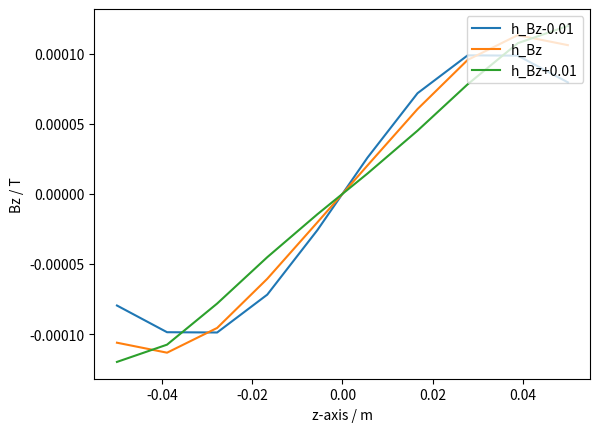

This chart was generated by the following Python code:
import numpy as np
from numpy.random import Generator
import matplotlib.pyplot as plt
import matplotlib.gridspec as gridspec
from matplotlib.patches import Rectangle
from matplotlib.colors import LogNorm

def arc(
        axis_x=0,
        axis_y=0,
        axis_z=1,
        R=(45 - 2.01/2)*10**(-3),
        phi0=0,
        phi1=120,
        #theta=120,
        lz=(238.96 + 1 - 59.04 - 1)*10**(-3),
        r=np.array([1,2,3]),
        winding=6,
        prec=5000,
        I=1,
        muo=4*np.pi*10**(-7)  # 1.25663706212*10**(-6)

):
    Bvec = np.zeros(3)
    phiarr = np.pi/180*np.linspace(start=phi0,stop=phi1,num=prec+1,endpoint=True)
    lxarr = R*np.cos(phiarr)
    lyarr = R*np.sin(phiarr)
    lzarr = lz*np.ones(prec+1)
    lvec = np.array([lxarr,lyarr,lzarr]).transpose()
    rpre = np.zeros(3)
    dlvec = np.zeros(3)
    #i=0
    #print(lvec[i])
    #print(lvec[i+1])
    for i in range(prec):
        dlvec=lvec[i+1]-lvec[i]
        rpre = r-(lvec[i+1]+lvec[i])/2
        Bvec+=np.cross(dlvec,rpre)/np.dot(rpre,rpre)**1.5
    return winding*muo*I/(4*np.pi)*Bvec  #
'''
circle=arc(
        R=1,
        phi0=0,
        phi1=360,
        lz=0,
        r=np.array([0,0,0]),
        prec=5000
)
print(circle)
'''
def rod(
        axis_x=0,
        axis_y=0,
        axis_z=1,
        R=(45 - 2.01/2)*10**(-3),
        theta=120,
        h0=0,
        h1=120,
        r=np.array([1,2,3]),
        prec=1000,
        I=1,
        muo=4*np.pi*10**(-7),  # 1.25663706212*10**(-6)
        winding=6
):
    Bvec = np.zeros(3)
    harr = np.linspace(start=h0,stop=h1,num=prec+1,endpoint=True)

    lxarr = R*np.cos(np.pi/180*theta)*np.ones(prec+1)
    lyarr = R*np.sin(np.pi/180*theta)*np.ones(prec+1)

    lvec = np.array([lxarr,lyarr,harr]).transpose()
    rpre = np.zeros(3)
    dlvec = np.zeros(3)
    for i in range(prec):
        dlvec=lvec[i+1]-lvec[i]
        rpre = r-(lvec[i+1]+lvec[i])/2
        Bvec+=np.cross(dlvec,rpre)/np.dot(rpre,rpre)**1.5
    return winding*muo*I/(4*np.pi)*Bvec  #
'''
infrod=rod(
        R=1,
        theta=0,
        h0=-1000,
        h1=1000,
        r=np.array([0,0,0]),
        prec=50000
)
print(infrod)
'''
def saddleL(
        axis_x=0,
        axis_y=0,
        axis_z=1,
        R=(45 - 2.01/2)*10**(-3),

        phileft0=30,
        phileft1=150,
        phiright0=210,
        phiright1=330,

        h0=-((238.96 + 1 - 59.04 - 1)/2)*10**(-3),
        h1=((238.96 + 1 - 59.04 - 1)/2)*10**(-3),
        prec=1000,
        prec_theta=1000,
        prec_h=1000,
        I=1,
        muo=4*np.pi*10**(-7),  # 1.25663706212*10**(-6)
        winding=6
):
    phileftarr = np.pi / 180 * (np.linspace(start=phileft0, stop=phileft1, num=prec_theta, endpoint=False)+0.5*(phileft1-phileft0)/prec_theta)
    nvec_left = np.array([-np.cos(phileftarr), -np.sin(phileftarr),  np.zeros(prec_theta)]).transpose()
    #print(nvec_left.shape)
    phirightarr = np.pi / 180 * (np.linspace(start=phiright0, stop=phiright1, num=prec_theta, endpoint=False) + 0.5 * (
                phiright1 - phiright0) / prec_theta)
    nvec_right = np.array([np.cos(phirightarr), np.sin(phirightarr), np.zeros(prec_theta)]).transpose()

    harr = np.linspace(start=h0, stop=h1, num=prec_h, endpoint=False)+0.5*(h1-h0)/prec_h
    area =(h1-h0)/prec_h * 2*np.pi*R*(phileft1-phileft0)/prec_theta/360
    PHI=0

    # left part
    for i in range(prec_theta):
        for j in range(prec_h):
            rh=np.array([-R*nvec_left[i,0],-R*nvec_left[i,1],harr[j]])
            rod1 = rod(R=R, theta=phileft0, h0=-g, h1=g, r=rh, prec=prec,winding=6)
            rod2 = rod(R=R, theta=phileft1, h0=g, h1=-g, r=rh, prec=prec,winding=6)
            rod3 = rod(R=R, theta=phiright0, h0=g, h1=-g, r=rh, prec=prec,winding=6)
            rod4 = rod(R=R, theta=phiright1, h0=-g, h1=g, r=rh, prec=prec,winding=6)

            arc1 = arc(R=R, phi0=phileft0, phi1=phileft1, lz=g, r=rh, prec=prec,winding=6)
            arc2 = arc(R=R, phi0=phiright1, phi1=phiright0, lz=g, r=rh, prec=prec,winding=6)
            arc3 = arc(R=R, phi0=phileft1, phi1=phileft0, lz=-g, r=rh, prec=prec,winding=6)
            arc4 = arc(R=R, phi0=phiright0, phi1=phiright1, lz=-g, r=rh, prec=prec,winding=6)
            Bvec = rod1+rod2+rod3+rod4+arc1+arc2+arc3+arc4
            PHI+=np.dot(Bvec,nvec_left[i])
    print("left L = ", PHI)
    '''
    # right part
    for i in range(prec_theta):
        for j in range(prec_h):
            rh=np.array([R*nvec_right[i,0],R*nvec_right[i,1],harr[j]])
            rod1 = rod(R=R, theta=phileft0, h0=-g, h1=g, r=rh, prec=prec)
            rod2 = rod(R=R, theta=phileft1, h0=g, h1=-g, r=rh, prec=prec)
            rod3 = rod(R=R, theta=phiright0, h0=g, h1=-g, r=rh, prec=prec)
            rod4 = rod(R=R, theta=phiright1, h0=-g, h1=g, r=rh, prec=prec)

            arc1 = arc(R=R, phi0=phileft0, phi1=phileft1, lz=g, r=rh, prec=prec)
            arc2 = arc(R=R, phi0=phiright1, phi1=phiright0, lz=g, r=rh, prec=prec)
            arc3 = arc(R=R, phi0=phileft1, phi1=phileft0, lz=-g, r=rh, prec=prec)
            arc4 = arc(R=R, phi0=phiright0, phi1=phiright1, lz=-g, r=rh, prec=prec)
            Bvec = rod1+rod2+rod3+rod4+arc1+arc2+arc3+arc4
            PHI+=np.dot(Bvec,nvec_right[i])
    
    print("left+right L = ", PHI)
    '''
    print("area = ", area)
    return 2*PHI*winding*area

g=((238.96 + 1 - 59.04 - 1)/2)*10**(-3)
radius =(45 - 2.01/2)*10**(-3)

sw=3

if sw==0:
    I = 1
    muo = 4 * np.pi * 10 ** (-7)  # 1.25663706212*10**(-6)
    winding = 6
    radius = (45 - 2.01 / 2) * 10 ** (-3)
    g = ((238.96 + 1 - 59.04 - 1) / 2) * 10 ** (-3)

    r0 = np.array([0.1, 0.1, 0.1])

    rod1 = rod(R=radius, theta=30, h0=-g, h1=g, r=r0, prec=5000)
    rod2 = rod(R=radius, theta=150, h0=g, h1=-g, r=r0, prec=5000)
    rod3 = rod(R=radius, theta=210, h0=g, h1=-g, r=r0, prec=5000)
    rod4 = rod(R=radius, theta=330, h0=-g, h1=g, r=r0, prec=5000)

    arc1 = arc(R=radius, phi0=30, phi1=150, lz=g, r=r0, prec=5000)
    arc2 = arc(R=radius, phi0=330, phi1=210, lz=g, r=r0, prec=5000)
    arc3 = arc(R=radius, phi0=150, phi1=30, lz=-g, r=r0, prec=5000)
    arc4 = arc(R=radius, phi0=210, phi1=330, lz=-g, r=r0, prec=5000)

    Bfield = winding * 10 ** (-7) * I * (rod1 + rod2 + rod3 + rod4 + arc1 + arc2 + arc3 + arc4)
    print(Bfield)

if sw==1:
    L=saddleL(
    axis_x=0,
    axis_y=0,
    axis_z=1,
    R=(45 - 2.01 / 2) * 10 ** (-3),

    phileft0=30,
    phileft1=150,
    phiright0=210,
    phiright1=330,

    h0=-g,
    h1=g,
    prec=100,
    prec_theta=100,
    prec_h=100,
    I=1,
    muo=4 * np.pi * 10 ** (-7),  # 1.25663706212*10**(-6)
    winding=6
)
    print("L = %g $\mu$H"%(10**6*L))

if sw==2:
    # Bz
    I = 1
    muo = 4 * np.pi * 10 ** (-7)  # 1.25663706212*10**(-6)
    winding = 6
    radius = (45 - 2.01 / 2) * 10 ** (-3)
    h_Bz = (170.50-125.50)/2 * 10 ** (-3)  # (187.97-110.03)/2 * 10 ** (-3)
    hzarr = np.array([h_Bz-0.01, h_Bz,h_Bz+0.01])

    zarr = np.linspace(start=-0.05,stop=0.05,num=10,endpoint=True)
    Bfield_hz=[]
    for hz in hzarr:
        Bfield=[]
        for z in zarr:
            arc0 = arc(R=radius, phi0=0, phi1=360, lz=hz, r=np.array([0.0, 0.0, z]), winding=9, prec=5000)
            arc1 = arc(R=radius, phi0=0, phi1=360, lz=-hz, r=np.array([0.0, 0.0, z]), winding=9, prec=5000)
            Bfield.append(arc0[2] + arc1[2])
        Bfield_hz.append(Bfield)
    labelarr = np.array(["h_Bz-0.01", "h_Bz", "h_Bz+0.01", "1 mM", "2 mM", "5 mM"])
    fig = plt.figure()
    gs = gridspec.GridSpec(nrows=1, ncols=1)  # , width_ratios=widths, height_ratios=heights
    # fig.subplots_adjust(left=0.193, top=0.95, right=0.967,bottom=0.18, wspace=0.198, hspace=0.1)
    ax0 = fig.add_subplot(gs[0, 0])
    for i in range(3):
        ax0.plot(zarr,Bfield_hz[i], label=labelarr[i])  # ,c='grey'
        #
    ax0.set_xlabel('z-axis / m')  # , fontsize=14
    ax0.set_ylabel('Bz / T')  # , fontsize=14Absorption
    ax0.legend(loc='upper right')  # , fontsize=14
    plt.show()
    #print("Bfield = ",Bfield*10000," G")


if sw==3:
    # dBz/dz
    I = 1
    muo = 4 * np.pi * 10 ** (-7)  # 1.25663706212*10**(-6)
    winding = 6
    radius = (45 - 2.01 / 2) * 10 ** (-3)
    h_dBz = (187.97-110.03)/2 * 10 ** (-3)
    hzarr = np.array([h_dBz - 0.01, h_dBz, h_dBz + 0.01])

    zarr = np.linspace(start=-0.05, stop=0.05, num=10, endpoint=True)
    Bfield_hz = []
    for hz in hzarr:
        Bfield = []
        for z in zarr:
            arc0 = arc(R=radius, phi0=0, phi1=360, lz=hz, r=np.array([0.0, 0.0, z]), winding=9, prec=5000)
            arc1 = arc(R=radius, phi0=360, phi1=0, lz=-hz, r=np.array([0.0, 0.0, z]), winding=9, prec=5000)
            Bfield.append(arc0[2] + arc1[2])
        Bfield_hz.append(Bfield)
    labelarr = np.array(["h_Bz-0.01", "h_Bz", "h_Bz+0.01"])
    fig = plt.figure()
    gs = gridspec.GridSpec(nrows=1, ncols=1)  # , width_ratios=widths, height_ratios=heights
    # fig.subplots_adjust(left=0.193, top=0.95, right=0.967,bottom=0.18, wspace=0.198, hspace=0.1)
    ax0 = fig.add_subplot(gs[0, 0])
    for i in range(3):
        ax0.plot(zarr, Bfield_hz[i], label=labelarr[i])  # ,c='grey'
        #
    ax0.set_xlabel('z-axis / m')  # , fontsize=14
    ax0.set_ylabel('Bz / T')  # , fontsize=14Absorption
    ax0.legend(loc='upper right')  # , fontsize=14
    plt.show()